Labelled photos from "traindata", an image-classification folder in Shubhamm33/S26_Freehand_drawn_circuit_recognition. The possible labels are: diode, resistor, inductor.

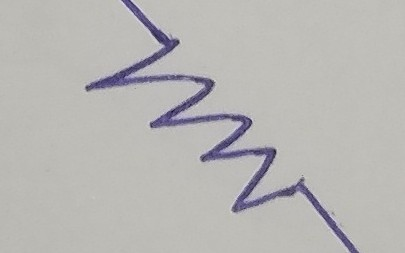
Label: resistor

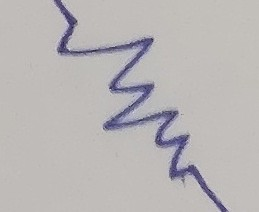
Label: resistor

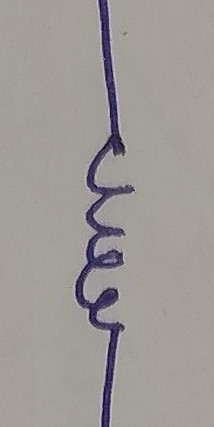
Label: inductor

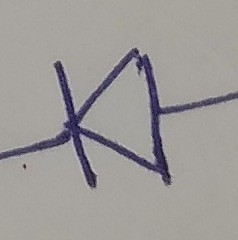
Label: diode

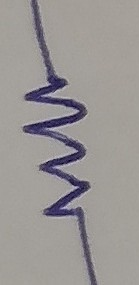
Label: resistor

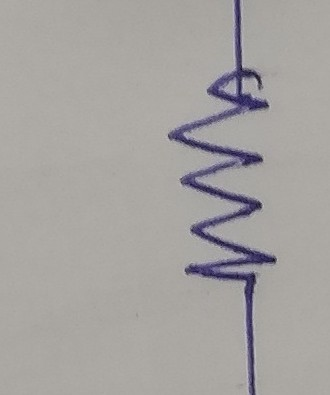
Label: resistor
